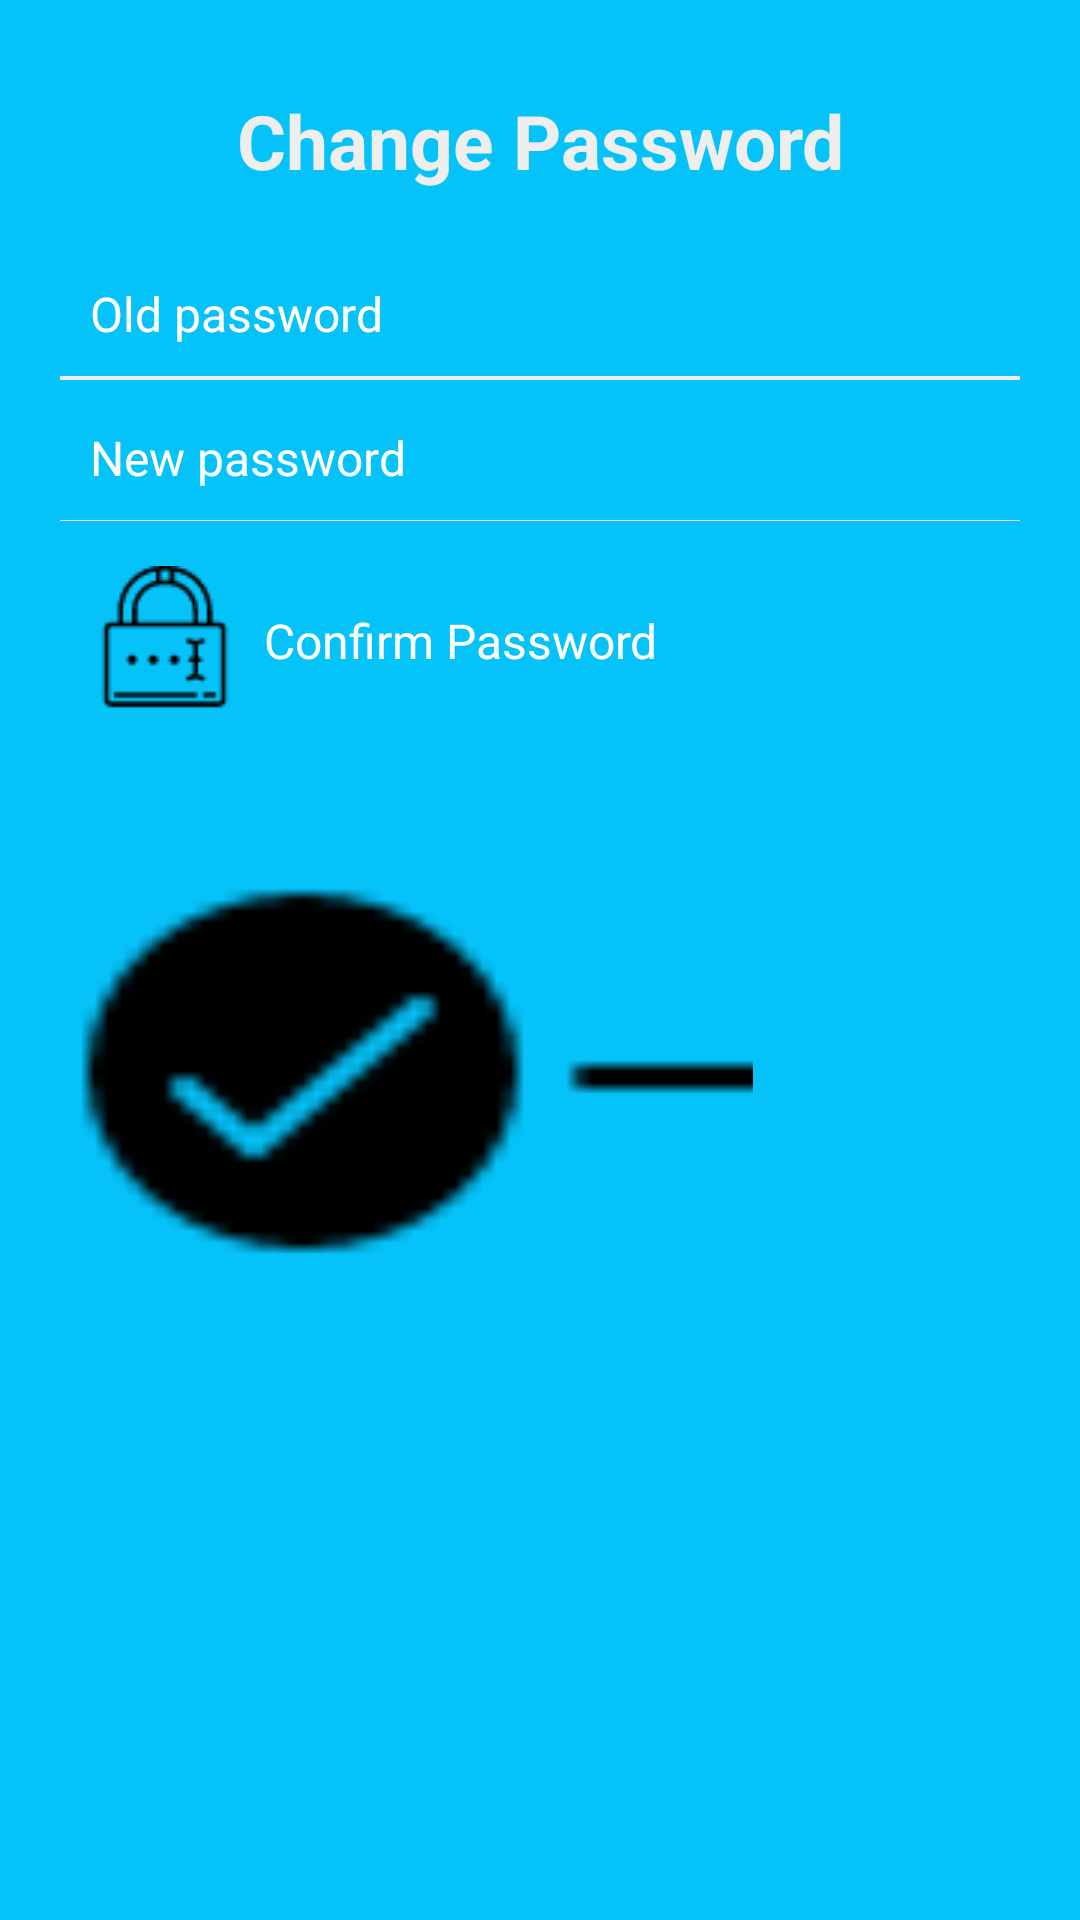

Write the Android layout XML for this screen, with the resource values it uses.
<!-- AndroidManifest.xml: application theme AppTheme -->
<!-- res/layout/activity_change_password.xml -->
<?xml version="1.0" encoding="utf-8"?>
<LinearLayout xmlns:android="http://schemas.android.com/apk/res/android"
    android:layout_width="fill_parent"
    android:layout_height="fill_parent"
    android:orientation="vertical"
    android:padding="20dp"
    android:background="@color/colorPrimary"
    android:weightSum="1">

    <TextView
        android:layout_width="fill_parent"
        android:layout_height="wrap_content"
        android:gravity="center"
        android:padding="10dp"
        android:text="Change Password"
        android:textColor="@color/white_greyish"
        android:textSize="25sp"
        android:textStyle="bold" />

    <EditText
        android:id="@+id/fullName"
        android:layout_width="fill_parent"
        android:layout_height="wrap_content"
        android:layout_marginTop="10dp"
        android:background="@android:color/transparent"
        android:drawableLeft="@drawable/user1"
        android:drawablePadding="8dp"
        android:gravity="center_vertical"
        android:hint="Old password"
        android:inputType="textCapWords"
        android:padding="10dp"
        android:singleLine="true"
        android:textColor="@color/white"
        android:textColorHint="@color/white"
        android:textSize="16sp" />

    <View
        android:layout_width="fill_parent"
        android:layout_height="1px"
        android:background="@color/white_greyish" />


    <View
        android:layout_width="fill_parent"
        android:layout_height="1px"
        android:background="@color/white_greyish" />



    <View
        android:layout_width="fill_parent"
        android:layout_height="1px"
        android:background="@color/white_greyish" />



    <View
        android:layout_width="fill_parent"
        android:layout_height="1px"
        android:background="@color/white_greyish" />

    <EditText
        android:id="@+id/password"
        android:layout_width="fill_parent"
        android:layout_height="wrap_content"
        android:layout_marginTop="5dp"
        android:background="@android:color/transparent"
        android:drawableLeft="@drawable/password"
        android:drawablePadding="8dp"
        android:gravity="center_vertical"
        android:hint="New password"
        android:inputType="textPassword"
        android:padding="10dp"
        android:singleLine="true"
        android:textColor="@color/white"
        android:textColorHint="@color/white"
        android:textSize="16sp" />

    <View
        android:layout_width="fill_parent"
        android:layout_height="1px"
        android:background="@color/white_greyish" />

    <EditText
        android:id="@+id/confirmPassword"
        android:layout_width="fill_parent"
        android:layout_height="wrap_content"
        android:layout_marginTop="5dp"
        android:background="@android:color/transparent"
        android:drawableLeft="@drawable/confrm_password"
        android:drawablePadding="8dp"
        android:gravity="center_vertical"
        android:hint="Confirm Password"
        android:inputType="textPassword"
        android:padding="10dp"
        android:singleLine="true"
        android:textColor="@color/white"
        android:textColorHint="@color/white"
        android:textSize="16sp" />



    <Button
        android:id="@+id/signUpBtn"
        android:layout_width="231dp"
        android:layout_height="wrap_content"
        android:layout_marginTop="15dp"
        android:background="@drawable/confirm"
        android:padding="3dp"
        android:text=""
        android:textColor="@color/background_color"
        android:textSize="17sp"
        android:textStyle="bold"
        android:layout_weight="0.46" />

</LinearLayout>
<!-- resources referenced by this layout -->
<resources>
  <color name="background_color">#009688</color>
  <color name="colorPrimary">#05c3f9</color>
  <color name="white">#FFFFFF</color>
  <color name="white_greyish">#EEEEEE</color>
  <!-- drawable confirm: png bitmap (drawable, 637 bytes) -->
  <!-- drawable confrm_password: png bitmap (drawable, 965 bytes) -->
  <style name="AppTheme" parent="Theme.AppCompat.Light.NoActionBar">
          <item name="colorPrimary">@color/colorPrimary</item>
          <item name="colorPrimaryDark">@color/colorPrimaryDark</item>
          <item name="colorAccent">@color/colorAccent</item>
      </style>
  <color name="colorPrimaryDark">#0691b8</color>
  <color name="colorAccent">#FF4081</color>
</resources>
